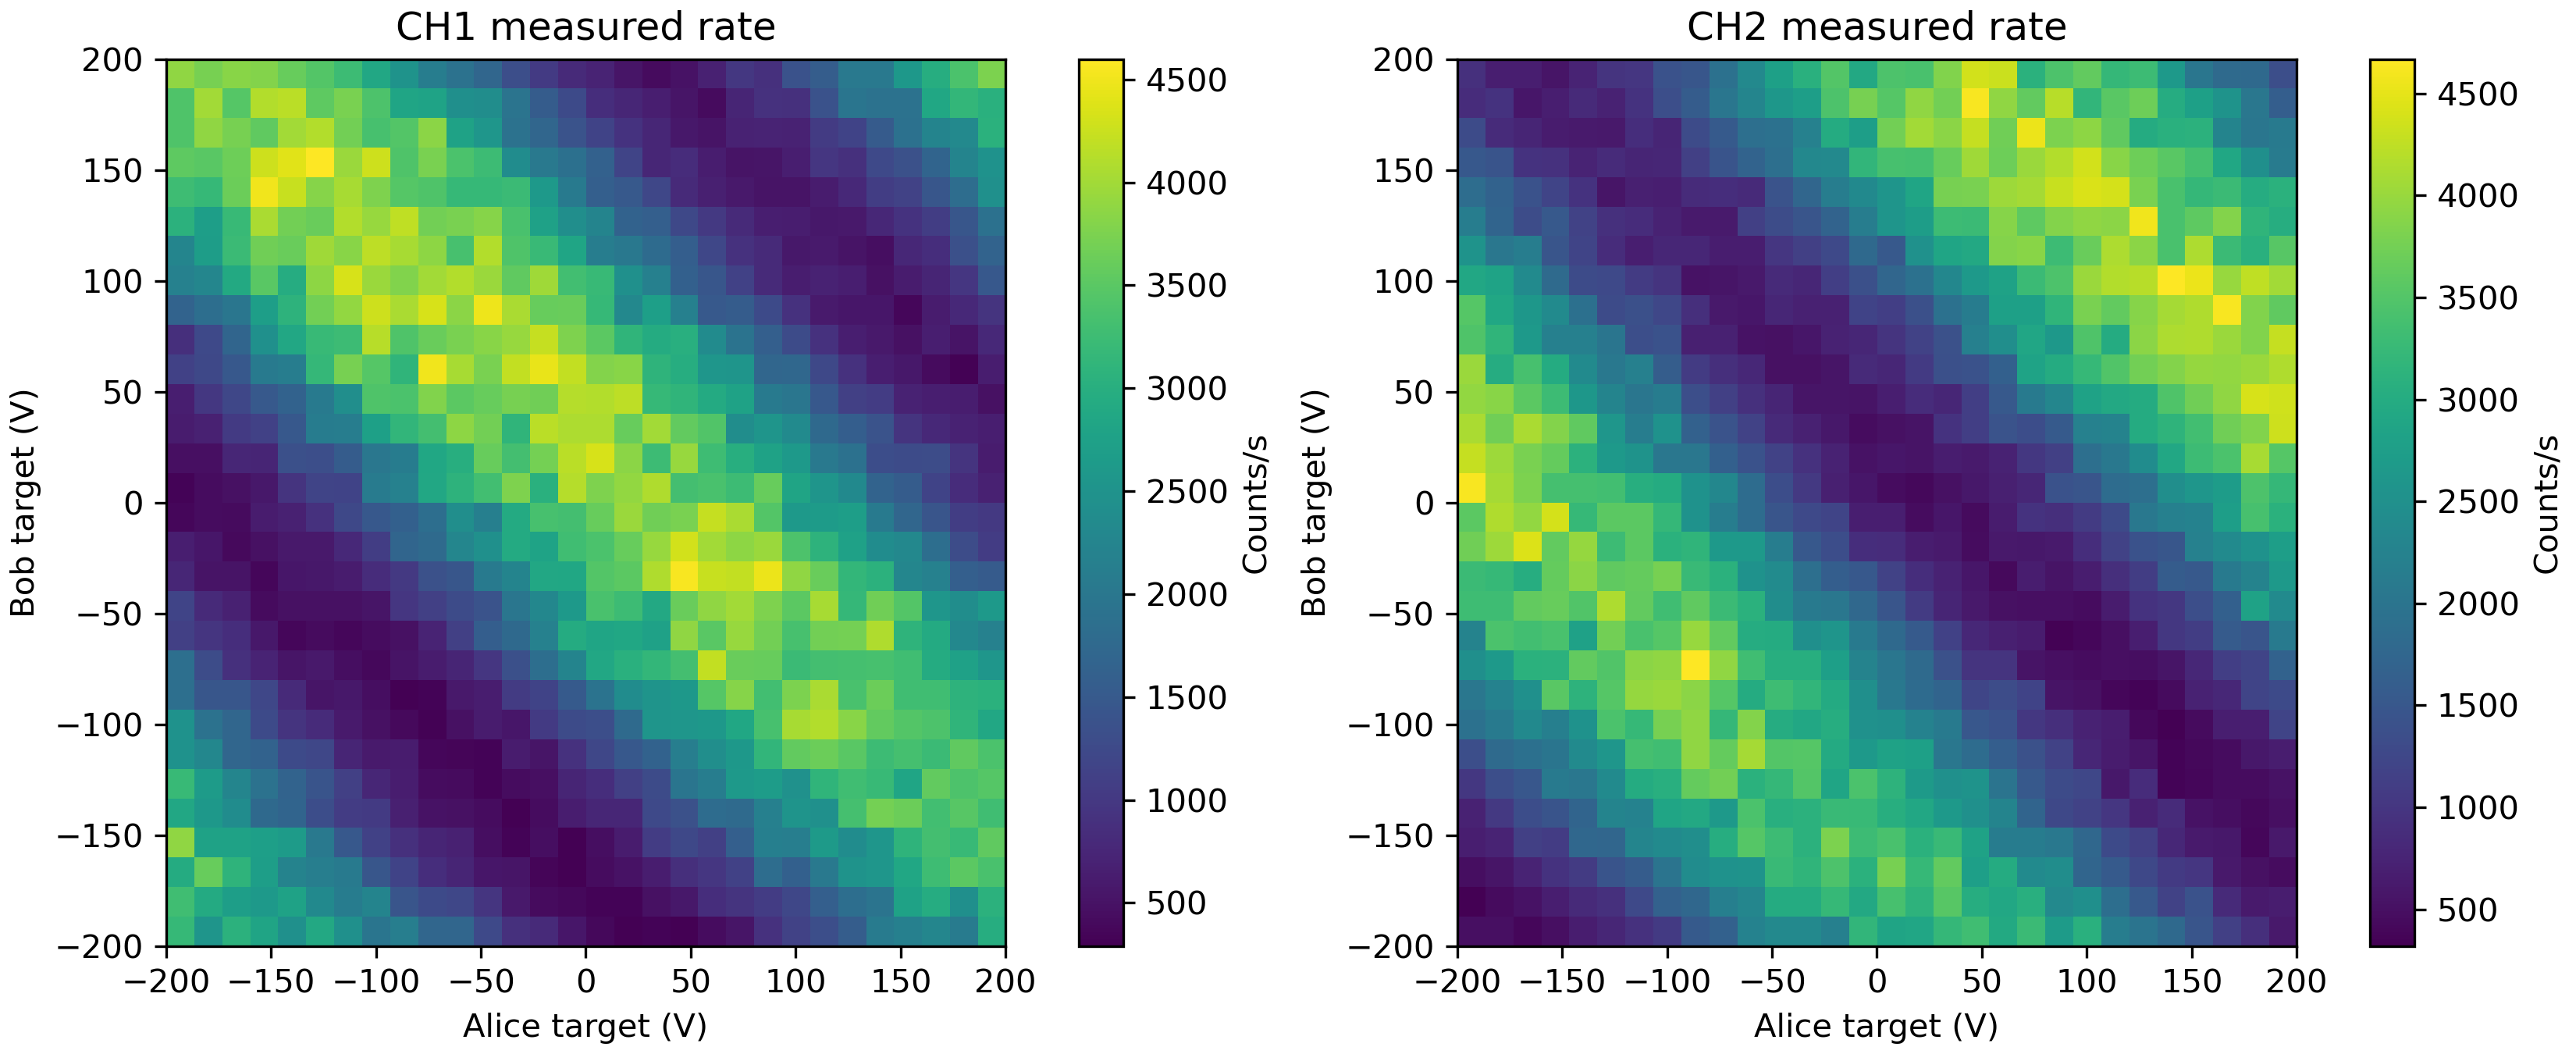

Source data for this figure (header and first rows):
Unix_Timestamp, Elapsed_Time_s, EOM0_Target_V, EOM1_Target_V, Raw_Count0, Raw_Count1, Rate0_Hz, Rate1_Hz
1791696882, 0.5188, -200.0, -200.0, 318, 50, 3180, 500.0
1791696882, 1.021, -186.2, -200.0, 572, 100, 2540, 500.0
1791696883, 1.54, -172.4, -200.0, 878, 139, 3060, 390.0
1791696883, 2.045, -158.6, -200.0, 1158, 189, 2800, 500.0
1791696884, 2.559, -144.8, -200.0, 1403, 255, 2450, 660.0
1791696884, 3.078, -131, -200.0, 1692, 334, 2890, 790.0
1791696885, 3.565, -117.2, -200.0, 1937, 428, 2450, 940.0
1791696885, 4.082, -103.4, -200.0, 2133, 534, 1960, 1060
1791696886, 4.597, -89.66, -200.0, 2347, 690, 2140, 1560
1791696886, 5.098, -75.86, -200.0, 2518, 857, 1710, 1670
1791696887, 5.597, -62.07, -200.0, 2690, 1082, 1720, 2250
1791696887, 6.114, -48.28, -200.0, 2814, 1318, 1240, 2360
1791696888, 6.601, -34.48, -200.0, 2903, 1555, 890.0, 2370
1791696888, 7.116, -20.69, -200.0, 2984, 1777, 810.0, 2220
1791696889, 7.625, -6.897, -200.0, 3039, 2096, 550.0, 3190
1791696889, 8.123, 6.897, -200.0, 3077, 2382, 380.0, 2860
1791696890, 8.621, 20.69, -200.0, 3106, 2671, 290.0, 2890
1791696890, 9.138, 34.48, -200.0, 3140, 2992, 340.0, 3210
1791696891, 9.651, 48.28, -200.0, 3170, 3325, 300.0, 3330
1791696891, 10.15, 62.07, -200.0, 3214, 3621, 440.0, 2960
1791696892, 10.65, 75.86, -200.0, 3267, 3950, 530.0, 3290
1791696892, 11.16, 89.66, -200.0, 3357, 4220, 900.0, 2700
1791696893, 11.67, 103.4, -200.0, 3471, 4528, 1140, 3080
1791696893, 12.17, 117.2, -200.0, 3603, 4745, 1320, 2170
1791696894, 12.66, 131, -200.0, 3759, 4944, 1560, 1990
1791696894, 13.17, 144.8, -200.0, 3968, 5124, 2090, 1800
1791696895, 13.69, 158.6, -200.0, 4184, 5271, 2160, 1470
1791696896, 14.21, 172.4, -200.0, 4410, 5386, 2260, 1150
1791696896, 14.71, 186.2, -200.0, 4618, 5477, 2080, 910.0
1791696897, 15.21, 200.0, -200.0, 4915, 5538, 2970, 610.0
1791696897, 15.73, -200.0, -186.2, 5243, 5570, 3280, 320.0
1791696898, 16.23, -186.2, -186.2, 5535, 5615, 2920, 450.0
1791696898, 16.74, -172.4, -186.2, 5805, 5669, 2700, 540.0
1791696899, 17.23, -158.6, -186.2, 6065, 5738, 2600, 690.0
1791696899, 17.74, -144.8, -186.2, 6342, 5822, 2770, 840.0
1791696900, 18.24, -131, -186.2, 6575, 5914, 2330, 920.0
1791696900, 18.74, -117.2, -186.2, 6785, 6042, 2100, 1280
1791696901, 19.25, -103.4, -186.2, 7009, 6209, 2240, 1670
1791696901, 19.76, -89.66, -186.2, 7151, 6386, 1420, 1770
1791696902, 20.28, -75.86, -186.2, 7276, 6606, 1250, 2200
1791696902, 20.78, -62.07, -186.2, 7397, 6837, 1210, 2310
1791696903, 21.28, -48.28, -186.2, 7492, 7137, 950.0, 3000
1791696903, 21.8, -34.48, -186.2, 7550, 7437, 580.0, 3000
1791696904, 22.29, -20.69, -186.2, 7591, 7761, 410.0, 3240
1791696904, 22.79, -6.897, -186.2, 7630, 8055, 390.0, 2940
1791696905, 23.31, 6.897, -186.2, 7664, 8395, 340.0, 3400
1791696905, 23.83, 20.69, -186.2, 7697, 8709, 330.0, 3140
1791696906, 24.35, 34.48, -186.2, 7746, 9063, 490.0, 3540
1791696906, 24.87, 48.28, -186.2, 7802, 9366, 560.0, 3030
1791696907, 25.37, 62.07, -186.2, 7887, 9658, 850.0, 2920
1791696907, 25.89, 75.86, -186.2, 7980, 9964, 930.0, 3060
1791696908, 26.38, 89.66, -186.2, 8086, 10200, 1060, 2360
1791696908, 26.9, 103.4, -186.2, 8207, 10449, 1210, 2490
1791696909, 27.41, 117.2, -186.2, 8366, 10639, 1590, 1900
1791696909, 27.91, 131, -186.2, 8550, 10792, 1840, 1530
1791696910, 28.41, 144.8, -186.2, 8744, 10909, 1940, 1170
1791696910, 28.91, 158.6, -186.2, 9021, 11051, 2770, 1420
1791696911, 29.41, 172.4, -186.2, 9317, 11135, 2960, 840.0
1791696911, 29.93, 186.2, -186.2, 9560, 11198, 2430, 630.0
1791696912, 30.43, 200.0, -186.2, 9866, 11265, 3060, 670.0
... 840 more rows
